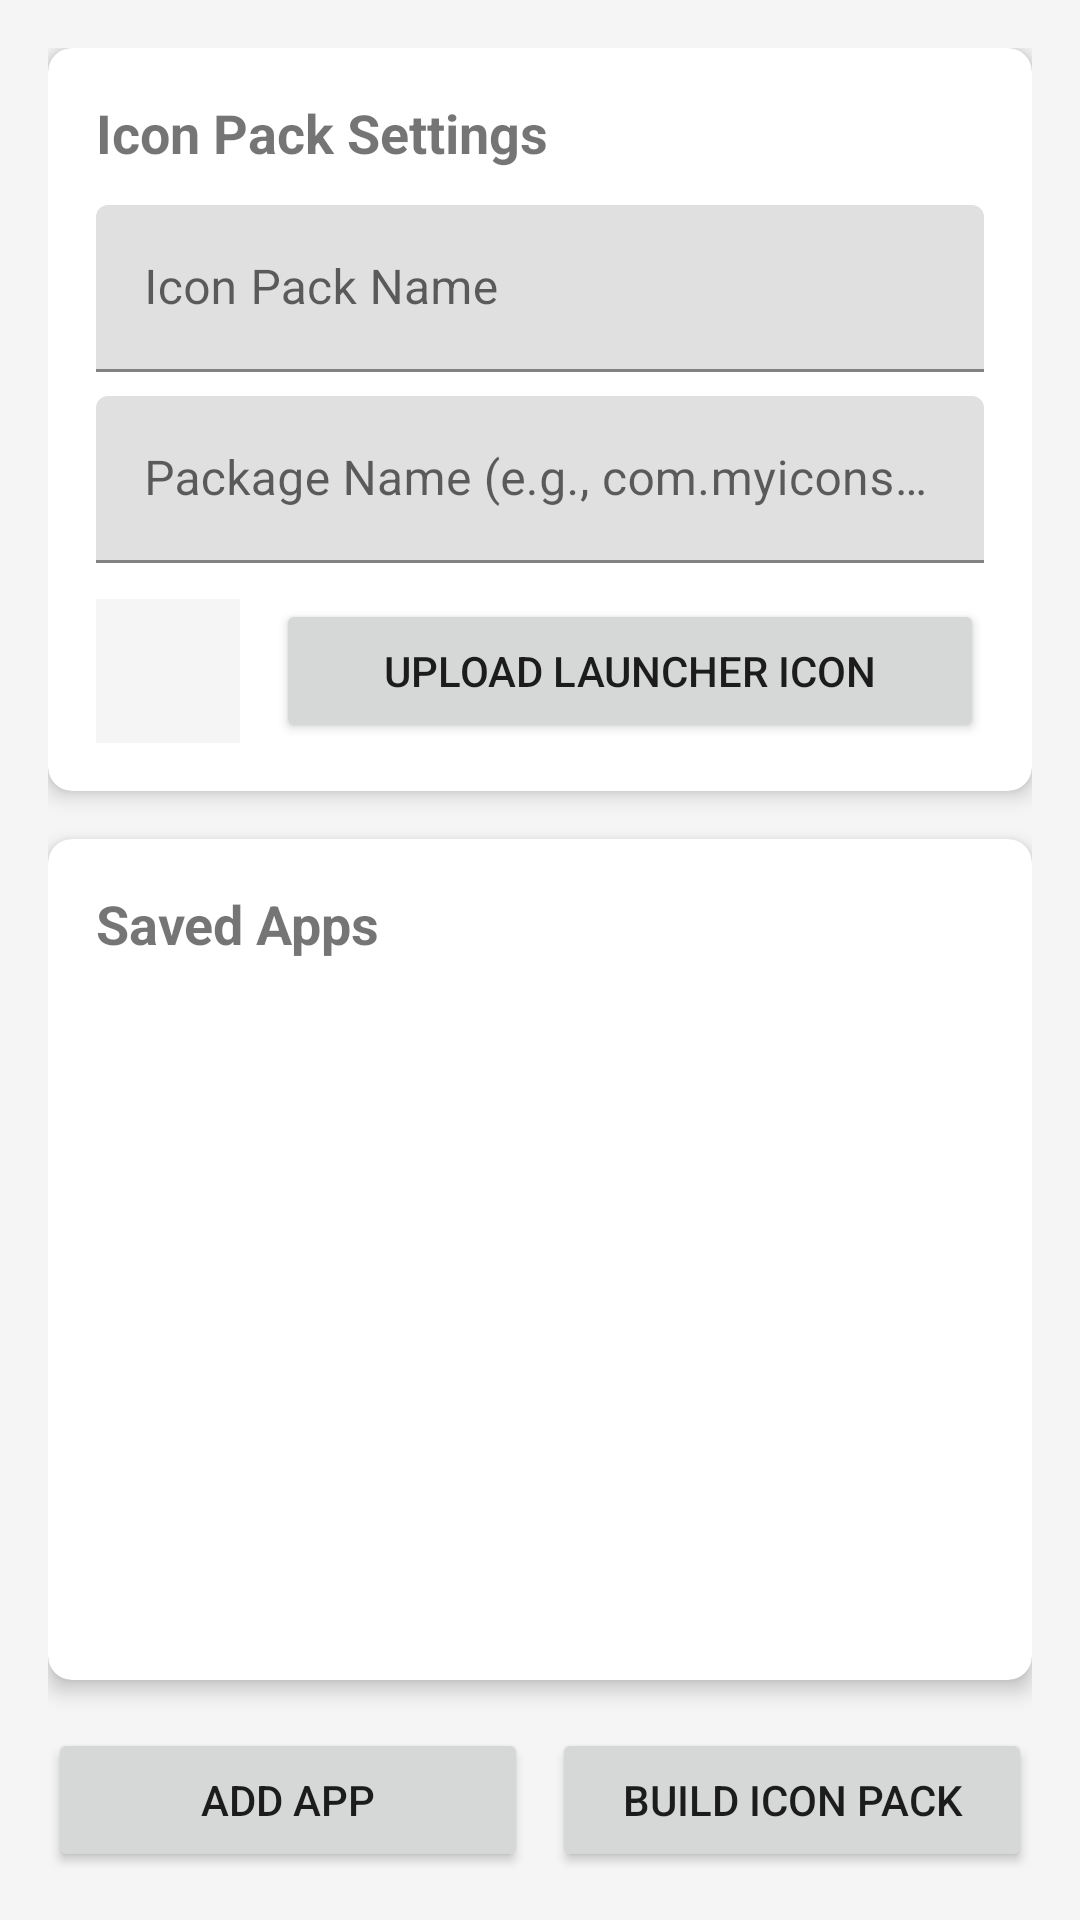

Reconstruct the res/layout file that produces this screen, plus the resources it refers to.
<!-- AndroidManifest.xml: application theme Theme.IconPackSaver -->
<!-- res/layout/activity_main.xml -->
<?xml version="1.0" encoding="utf-8"?>
<androidx.coordinatorlayout.widget.CoordinatorLayout xmlns:android="http://schemas.android.com/apk/res/android"
    xmlns:app="http://schemas.android.com/apk/res-auto"
    xmlns:tools="http://schemas.android.com/tools"
    android:layout_width="match_parent"
    android:layout_height="match_parent"
    android:background="@color/background"
    tools:context=".MainActivity">

    <LinearLayout
        android:layout_width="match_parent"
        android:layout_height="match_parent"
        android:orientation="vertical"
        android:padding="16dp">

        <com.google.android.material.card.MaterialCardView
            android:layout_width="match_parent"
            android:layout_height="wrap_content"
            android:layout_marginBottom="16dp"
            app:cardCornerRadius="8dp"
            app:cardElevation="4dp">

            <LinearLayout
                android:layout_width="match_parent"
                android:layout_height="wrap_content"
                android:orientation="vertical"
                android:padding="16dp">

                <TextView
                    android:layout_width="wrap_content"
                    android:layout_height="wrap_content"
                    android:text="Icon Pack Settings"
                    android:textSize="18sp"
                    android:textStyle="bold"
                    android:layout_marginBottom="12dp" />

                <com.google.android.material.textfield.TextInputLayout
                    android:layout_width="match_parent"
                    android:layout_height="wrap_content"
                    android:layout_marginBottom="8dp"
                    android:hint="@string/pack_name_hint">

                    <com.google.android.material.textfield.TextInputEditText
                        android:id="@+id/packNameInput"
                        android:layout_width="match_parent"
                        android:layout_height="wrap_content"
                        android:inputType="text" />
                </com.google.android.material.textfield.TextInputLayout>

                <com.google.android.material.textfield.TextInputLayout
                    android:layout_width="match_parent"
                    android:layout_height="wrap_content"
                    android:layout_marginBottom="12dp"
                    android:hint="@string/package_name_hint">

                    <com.google.android.material.textfield.TextInputEditText
                        android:id="@+id/packageNameInput"
                        android:layout_width="match_parent"
                        android:layout_height="wrap_content"
                        android:inputType="text" />
                </com.google.android.material.textfield.TextInputLayout>

                <LinearLayout
                    android:layout_width="match_parent"
                    android:layout_height="wrap_content"
                    android:orientation="horizontal"
                    android:gravity="center_vertical">

                    <ImageView
                        android:id="@+id/launcherIconPreview"
                        android:layout_width="48dp"
                        android:layout_height="48dp"
                        android:layout_marginEnd="12dp"
                        android:background="@color/background"
                        android:contentDescription="@string/upload_launcher_icon"
                        android:scaleType="centerCrop" />

                    <Button
                        android:id="@+id/selectLauncherIconBtn"
                        android:layout_width="0dp"
                        android:layout_height="wrap_content"
                        android:layout_weight="1"
                        android:text="@string/upload_launcher_icon" />
                </LinearLayout>

            </LinearLayout>
        </com.google.android.material.card.MaterialCardView>

        <com.google.android.material.card.MaterialCardView
            android:layout_width="match_parent"
            android:layout_height="0dp"
            android:layout_weight="1"
            android:layout_marginBottom="16dp"
            app:cardCornerRadius="8dp"
            app:cardElevation="4dp">

            <LinearLayout
                android:layout_width="match_parent"
                android:layout_height="match_parent"
                android:orientation="vertical">

                <TextView
                    android:layout_width="wrap_content"
                    android:layout_height="wrap_content"
                    android:padding="16dp"
                    android:text="@string/saved_apps"
                    android:textSize="18sp"
                    android:textStyle="bold" />

                <androidx.recyclerview.widget.RecyclerView
                    android:id="@+id/appsRecyclerView"
                    android:layout_width="match_parent"
                    android:layout_height="0dp"
                    android:layout_weight="1"
                    android:padding="8dp" />

                <TextView
                    android:id="@+id/emptyView"
                    android:layout_width="match_parent"
                    android:layout_height="0dp"
                    android:layout_weight="1"
                    android:gravity="center"
                    android:text="@string/no_apps_added"
                    android:textSize="16sp"
                    android:visibility="gone" />

            </LinearLayout>
        </com.google.android.material.card.MaterialCardView>

        <LinearLayout
            android:layout_width="match_parent"
            android:layout_height="wrap_content"
            android:orientation="horizontal">

            <Button
                android:id="@+id/addAppBtn"
                android:layout_width="0dp"
                android:layout_height="wrap_content"
                android:layout_weight="1"
                android:layout_marginEnd="8dp"
                android:text="@string/add_app" />

            <Button
                android:id="@+id/buildPackBtn"
                android:layout_width="0dp"
                android:layout_height="wrap_content"
                android:layout_weight="1"
                android:text="@string/build_pack" />
        </LinearLayout>

    </LinearLayout>

    <ProgressBar
        android:id="@+id/progressBar"
        android:layout_width="wrap_content"
        android:layout_height="wrap_content"
        android:layout_gravity="center"
        android:visibility="gone" />

</androidx.coordinatorlayout.widget.CoordinatorLayout>
<!-- resources referenced by this layout -->
<resources>
  <color name="background">#FFF5F5F5</color>
  <string name="add_app">Add App</string>
  <string name="build_pack">Build Icon Pack</string>
  <string name="no_apps_added">No apps added yet</string>
  <string name="pack_name_hint">Icon Pack Name</string>
  <string name="package_name_hint">Package Name (e.g., com.myicons.pack)</string>
  <string name="saved_apps">Saved Apps</string>
  <string name="upload_launcher_icon">Upload Launcher Icon</string>
  <style name="Theme.IconPackSaver" parent="Theme.MaterialComponents.DayNight.DarkActionBar">
          <item name="colorPrimary">@color/primary</item>
          <item name="colorPrimaryDark">@color/primary_dark</item>
          <item name="colorAccent">@color/accent</item>
          <item name="android:windowBackground">@color/background</item>
      </style>
  <color name="primary">#FF1976D2</color>
  <color name="primary_dark">#FF1565C0</color>
  <color name="accent">#FF00BCD4</color>
</resources>
